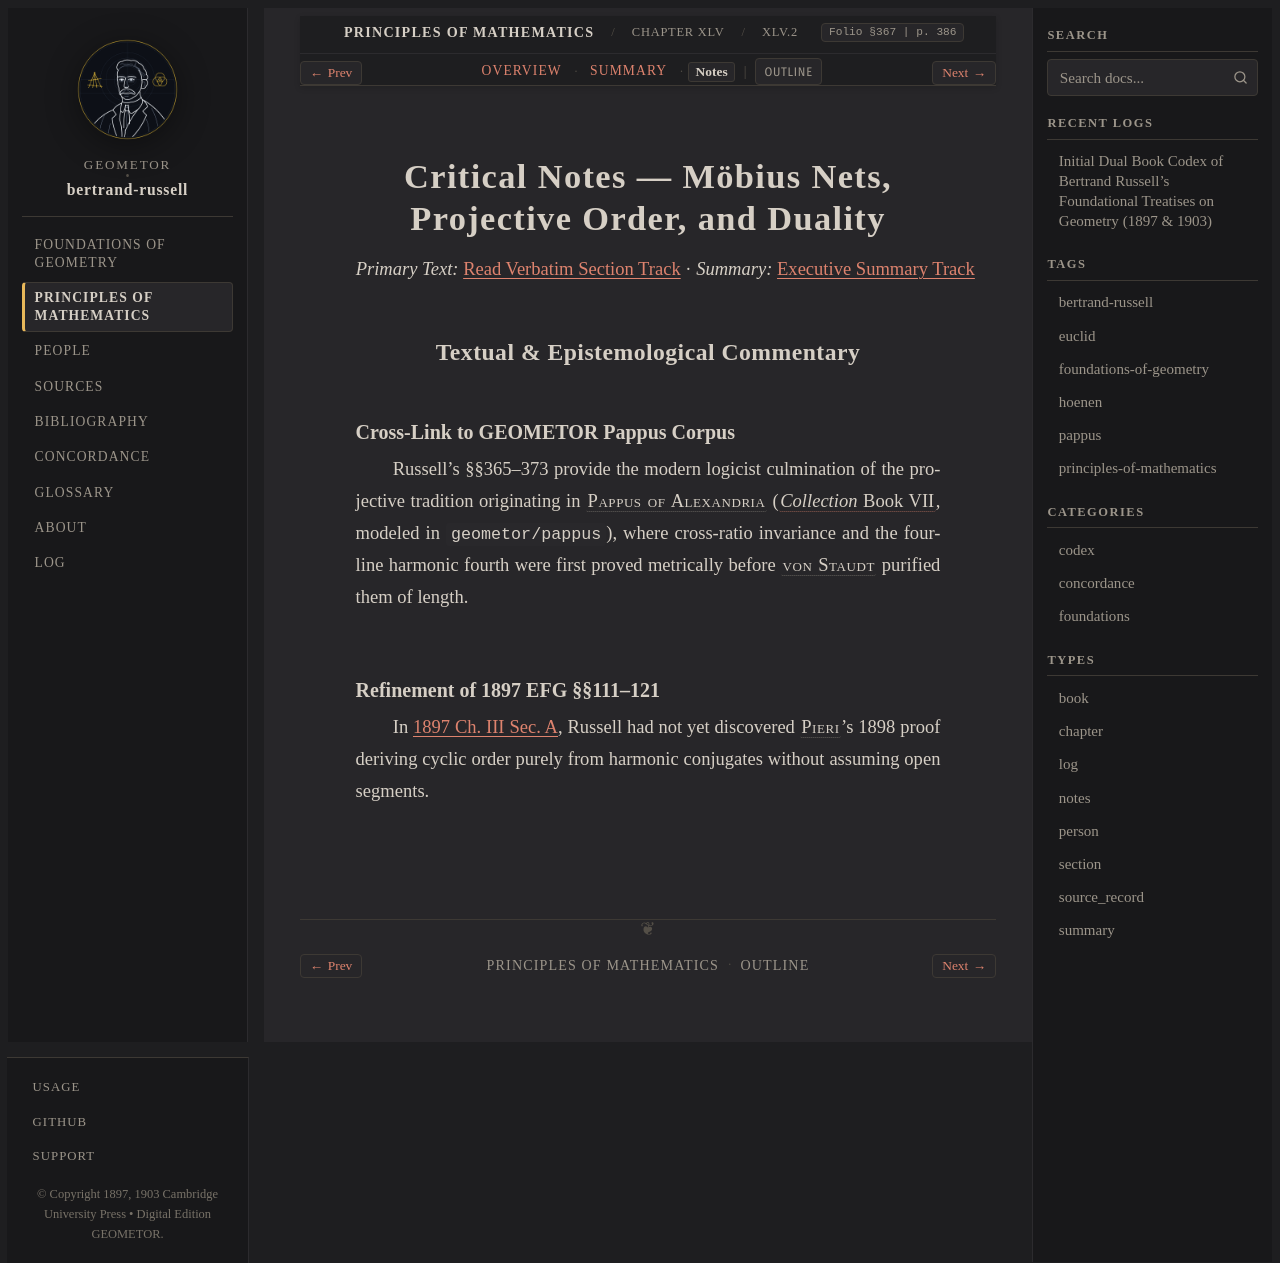

repository: geometor/bertrand-russell · page: principles_of_mathematics/ch_45/sec_02/notes.html · generator: sphinx

:type: notes
:layout: book

.. _pom-ch_45-sec_02-notes:

Critical Notes — Möbius Nets, Projective Order, and Duality
===========================================================

*Primary Text:* :ref:`Read Verbatim Section Track <pom-ch_45-sec_02-en>` · *Summary:* :ref:`Executive Summary Track <pom-ch_45-sec_02-summary>`

Textual & Epistemological Commentary
------------------------------------

Cross-Link to GEOMETOR Pappus Corpus
~~~~~~~~~~~~~~~~~~~~~~~~~~~~~~~~~~~~

Russell's §§365–373 provide the modern logicist culmination of the projective tradition originating in :person:`Pappus of Alexandria <pappus>` (:cite:`*Collection* Book VII <pappus:collection:vii>`, modeled in ``geometor/pappus``), where cross-ratio invariance and the four-line harmonic fourth were first proved metrically before :person:`von Staudt <staudt>` purified them of length.

Refinement of 1897 EFG §§111–121
~~~~~~~~~~~~~~~~~~~~~~~~~~~~~~~~

In :ref:`1897 Ch. III Sec. A <efg-113>`, Russell had not yet discovered :person:`Pieri <pieri>`'s 1898 proof deriving cyclic order purely from harmonic conjugates without assuming open segments.
